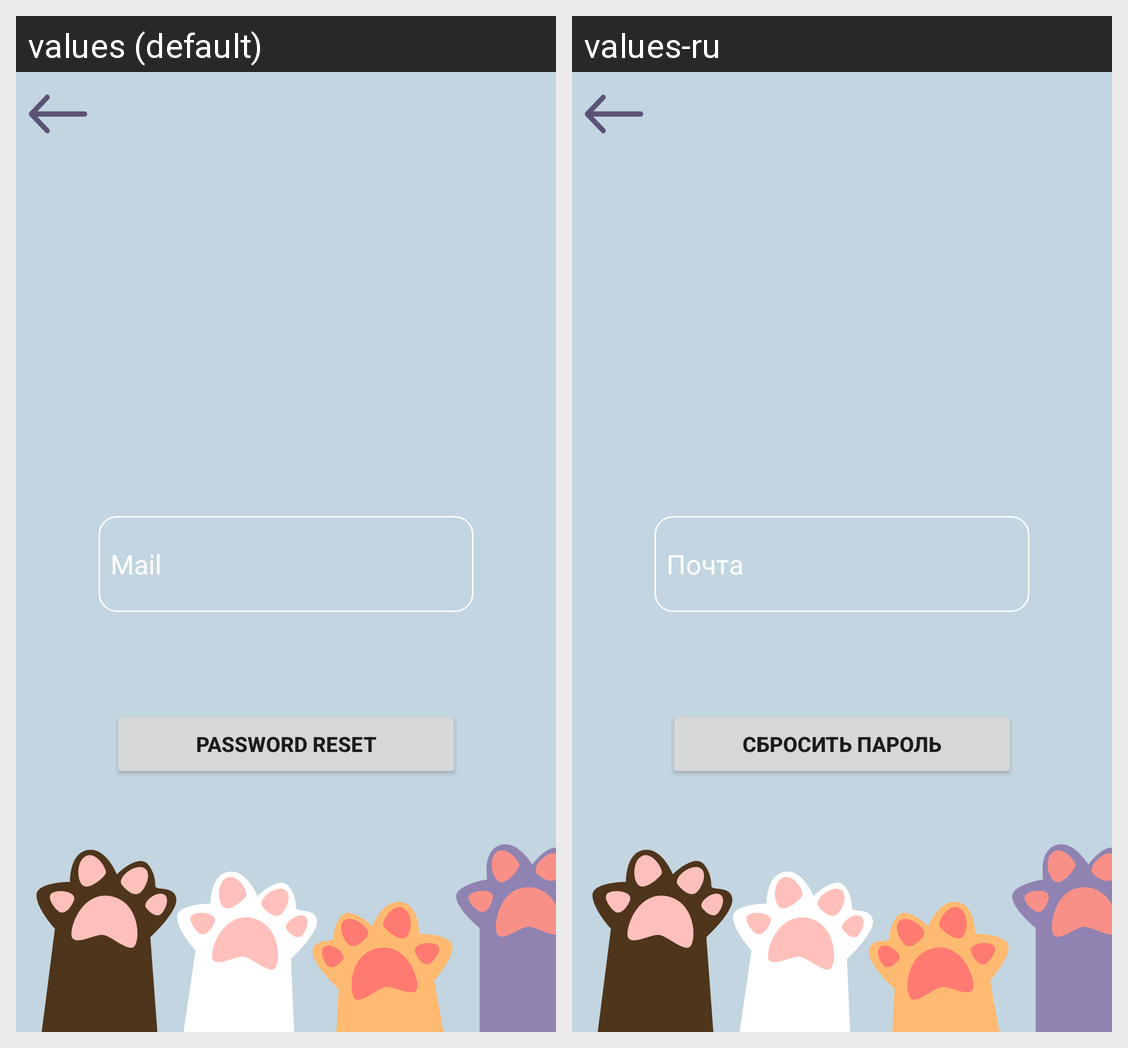

Locale-by-locale string values for the Android screen shown in this grid:
Android screen res/layout/fragment_password_reset.xml rendered under 2 locales, left to right: values (default), values-ru. Device: Nexus 5 (rendered at 1080×1920; each locale shown at half size, 540×960, under a caption strip naming it); theme Theme.TiNimal.
Strings drawn on this screen, with the default value and each locale's value (text and hints the layout hard-codes, and strings that could not be matched under every locale, appear in the picture but are not listed):

mail
  values: Mail
  values-ru: Почта

password_reset
  values: password reset
  values-ru: сбросить пароль
